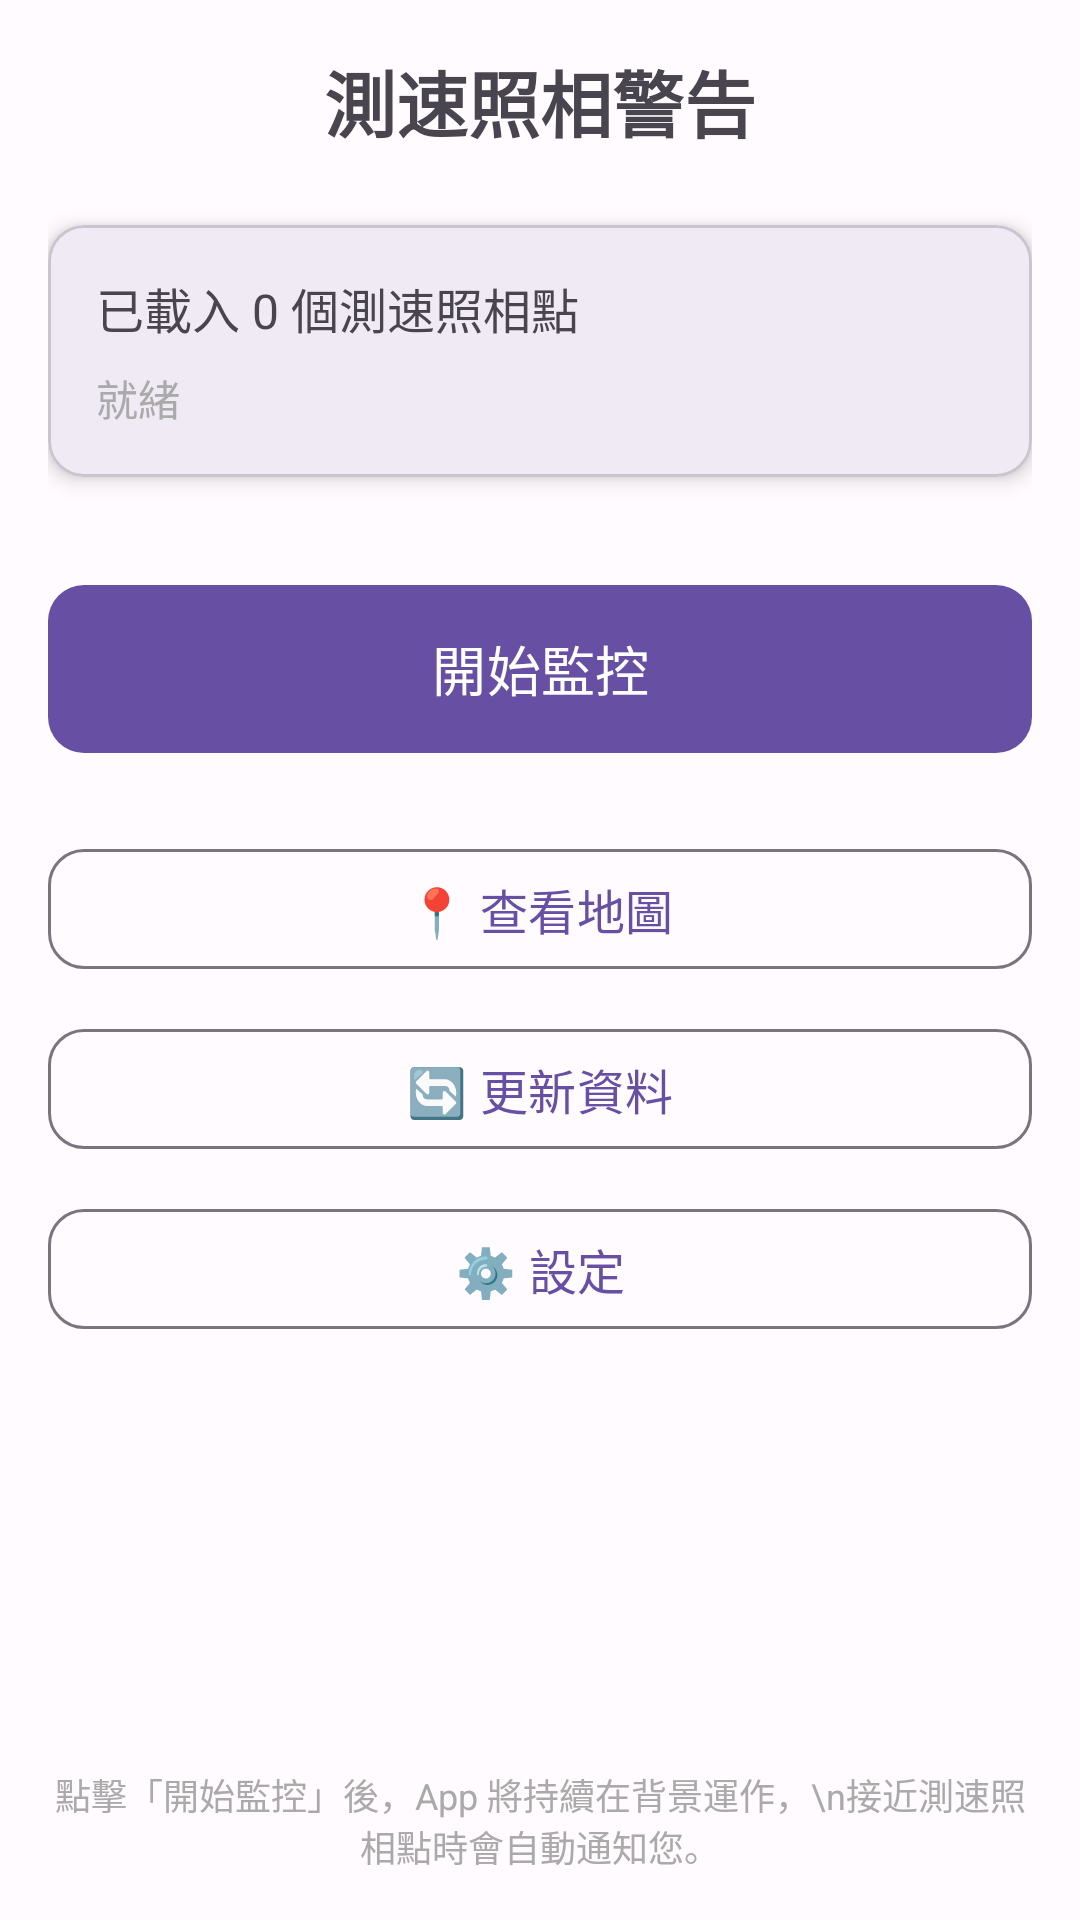

Here is an Android app screen rendered from its layout file. Give the layout XML and the strings, colors and styles it references.
<!-- AndroidManifest.xml: activity theme Theme.SpeedCameraWarning -->
<!-- res/layout/activity_main.xml -->
<?xml version="1.0" encoding="utf-8"?>
<androidx.constraintlayout.widget.ConstraintLayout xmlns:android="http://schemas.android.com/apk/res/android"
    xmlns:app="http://schemas.android.com/apk/res-auto"
    xmlns:tools="http://schemas.android.com/tools"
    android:layout_width="match_parent"
    android:layout_height="match_parent"
    android:padding="16dp"
    tools:context=".presentation.main.MainActivity">

    
    <TextView
        android:id="@+id/tvTitle"
        android:layout_width="wrap_content"
        android:layout_height="wrap_content"
        android:text="測速照相警告"
        android:textSize="24sp"
        android:textStyle="bold"
        app:layout_constraintEnd_toEndOf="parent"
        app:layout_constraintStart_toStartOf="parent"
        app:layout_constraintTop_toTopOf="parent" />

    
    <com.google.android.material.card.MaterialCardView
        android:id="@+id/cardStats"
        android:layout_width="match_parent"
        android:layout_height="wrap_content"
        android:layout_marginTop="24dp"
        app:cardCornerRadius="12dp"
        app:cardElevation="4dp"
        app:layout_constraintTop_toBottomOf="@id/tvTitle">

        <LinearLayout
            android:layout_width="match_parent"
            android:layout_height="wrap_content"
            android:orientation="vertical"
            android:padding="16dp">

            <TextView
                android:id="@+id/tvCameraCount"
                android:layout_width="wrap_content"
                android:layout_height="wrap_content"
                android:text="已載入 0 個測速照相點"
                android:textSize="16sp" />

            <TextView
                android:id="@+id/tvStatus"
                android:layout_width="wrap_content"
                android:layout_height="wrap_content"
                android:layout_marginTop="8dp"
                android:text="就緒"
                android:textColor="@android:color/darker_gray"
                android:textSize="14sp" />

        </LinearLayout>

    </com.google.android.material.card.MaterialCardView>

    
    <com.google.android.material.button.MaterialButton
        android:id="@+id/btnToggleTracking"
        android:layout_width="match_parent"
        android:layout_height="64dp"
        android:layout_marginTop="32dp"
        android:text="開始監控"
        android:textSize="18sp"
        app:cornerRadius="12dp"
        app:layout_constraintTop_toBottomOf="@id/cardStats" />

    
    <LinearLayout
        android:id="@+id/layoutButtons"
        android:layout_width="match_parent"
        android:layout_height="wrap_content"
        android:layout_marginTop="24dp"
        android:orientation="vertical"
        app:layout_constraintTop_toBottomOf="@id/btnToggleTracking">

        <com.google.android.material.button.MaterialButton
            android:id="@+id/btnMap"
            style="@style/Widget.Material3.Button.OutlinedButton"
            android:layout_width="match_parent"
            android:layout_height="wrap_content"
            android:text="📍 查看地圖"
            android:textSize="16sp"
            app:cornerRadius="12dp" />

        <com.google.android.material.button.MaterialButton
            android:id="@+id/btnUpdateData"
            style="@style/Widget.Material3.Button.OutlinedButton"
            android:layout_width="match_parent"
            android:layout_height="wrap_content"
            android:layout_marginTop="12dp"
            android:text="🔄 更新資料"
            android:textSize="16sp"
            app:cornerRadius="12dp" />

        <com.google.android.material.button.MaterialButton
            android:id="@+id/btnSettings"
            style="@style/Widget.Material3.Button.OutlinedButton"
            android:layout_width="match_parent"
            android:layout_height="wrap_content"
            android:layout_marginTop="12dp"
            android:text="⚙️ 設定"
            android:textSize="16sp"
            app:cornerRadius="12dp" />

    </LinearLayout>

    
    <TextView
        android:id="@+id/tvInfo"
        android:layout_width="match_parent"
        android:layout_height="wrap_content"
        android:layout_marginTop="32dp"
        android:gravity="center"
        android:text="點擊「開始監控」後，App 將持續在背景運作，\n接近測速照相點時會自動通知您。"
        android:textColor="@android:color/darker_gray"
        android:textSize="12sp"
        app:layout_constraintBottom_toBottomOf="parent"
        app:layout_constraintTop_toBottomOf="@id/layoutButtons"
        app:layout_constraintVertical_bias="1.0" />

</androidx.constraintlayout.widget.ConstraintLayout>
<!-- resources referenced by this layout -->
<resources>
  <style name="Theme.SpeedCameraWarning" parent="Base.Theme.SpeedCameraWarning" />
  <style name="Base.Theme.SpeedCameraWarning" parent="Theme.Material3.DayNight.NoActionBar">
          
          <item name="colorPrimary">@color/md_theme_light_primary</item>
          <item name="colorOnPrimary">@color/md_theme_light_onPrimary</item>
          <item name="colorPrimaryContainer">@color/md_theme_light_primaryContainer</item>
          <item name="colorOnPrimaryContainer">@color/md_theme_light_onPrimaryContainer</item>
          
          
          <item name="colorSecondary">@color/md_theme_light_secondary</item>
          <item name="colorOnSecondary">@color/md_theme_light_onSecondary</item>
          <item name="colorSecondaryContainer">@color/md_theme_light_secondaryContainer</item>
          <item name="colorOnSecondaryContainer">@color/md_theme_light_onSecondaryContainer</item>
          
          
          <item name="colorTertiary">@color/md_theme_light_tertiary</item>
          <item name="colorOnTertiary">@color/md_theme_light_onTertiary</item>
          <item name="colorTertiaryContainer">@color/md_theme_light_tertiaryContainer</item>
          <item name="colorOnTertiaryContainer">@color/md_theme_light_onTertiaryContainer</item>
          
          
          <item name="colorError">@color/md_theme_light_error</item>
          <item name="colorOnError">@color/md_theme_light_onError</item>
          <item name="colorErrorContainer">@color/md_theme_light_errorContainer</item>
          <item name="colorOnErrorContainer">@color/md_theme_light_onErrorContainer</item>
          
          
          <item name="android:colorBackground">@color/md_theme_light_background</item>
          <item name="colorOnBackground">@color/md_theme_light_onBackground</item>
          
          
          <item name="colorSurface">@color/md_theme_light_surface</item>
          <item name="colorOnSurface">@color/md_theme_light_onSurface</item>
          <item name="colorSurfaceVariant">@color/md_theme_light_surfaceVariant</item>
          <item name="colorOnSurfaceVariant">@color/md_theme_light_onSurfaceVariant</item>
          
          
          <item name="colorOutline">@color/md_theme_light_outline</item>
          <item name="colorOutlineVariant">@color/md_theme_light_outlineVariant</item>
          
          
          <item name="android:statusBarColor">@color/md_theme_light_primary</item>
          
      </style>
  <color name="md_theme_light_primary">#6750A4</color>
  <color name="md_theme_light_onPrimary">#FFFFFF</color>
  <color name="md_theme_light_primaryContainer">#EADDFF</color>
  <color name="md_theme_light_onPrimaryContainer">#21005D</color>
  <color name="md_theme_light_secondary">#625B71</color>
  <color name="md_theme_light_onSecondary">#FFFFFF</color>
  <color name="md_theme_light_secondaryContainer">#E8DEF8</color>
  <color name="md_theme_light_onSecondaryContainer">#1D192B</color>
  <color name="md_theme_light_tertiary">#7D5260</color>
  <color name="md_theme_light_onTertiary">#FFFFFF</color>
  <color name="md_theme_light_tertiaryContainer">#FFD8E4</color>
  <color name="md_theme_light_onTertiaryContainer">#31111D</color>
  <color name="md_theme_light_error">#B3261E</color>
  <color name="md_theme_light_onError">#FFFFFF</color>
  <color name="md_theme_light_errorContainer">#F9DEDC</color>
  <color name="md_theme_light_onErrorContainer">#410E0B</color>
  <color name="md_theme_light_background">#FFFBFE</color>
  <color name="md_theme_light_onBackground">#1C1B1F</color>
  <color name="md_theme_light_surface">#FFFBFE</color>
  <color name="md_theme_light_onSurface">#1C1B1F</color>
  <color name="md_theme_light_surfaceVariant">#E7E0EC</color>
  <color name="md_theme_light_onSurfaceVariant">#49454F</color>
  <color name="md_theme_light_outline">#79747E</color>
  <color name="md_theme_light_outlineVariant">#CAC4D0</color>
</resources>
